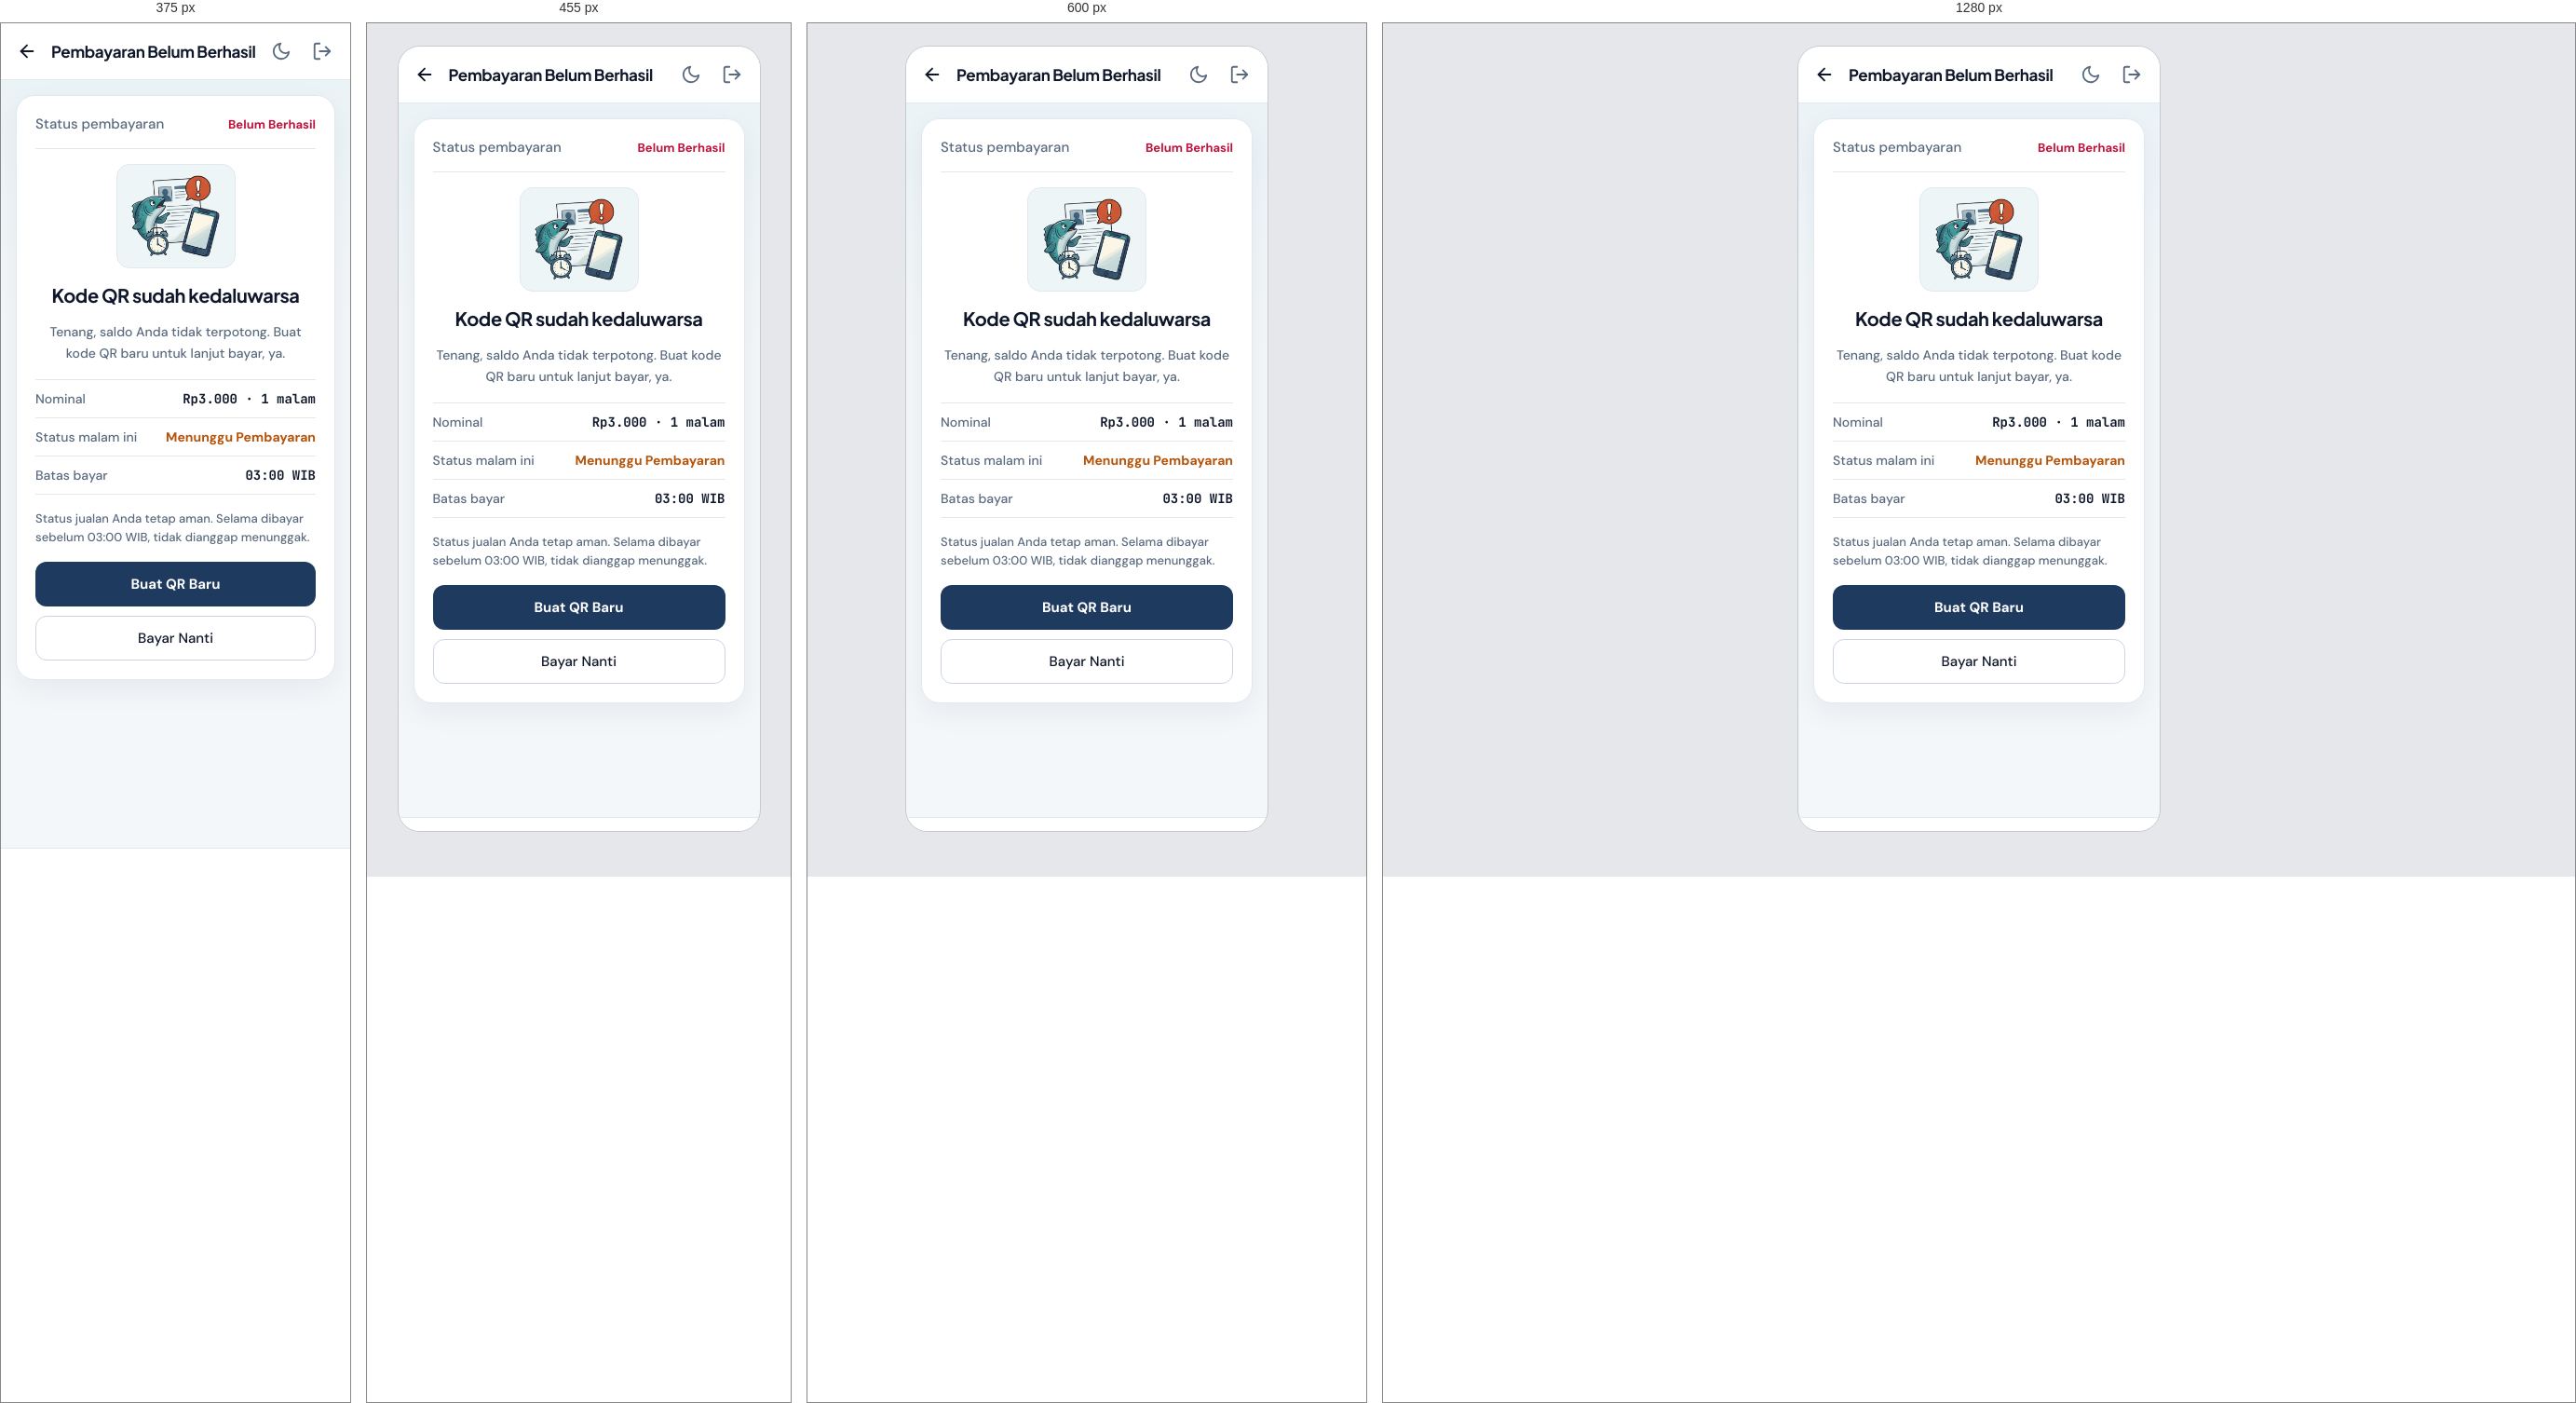
Rendered at 375 px, 455 px, 600 px and 1280 px, left to right.

<!-- file: AnggotaGagal.dc.html -->
<!doctype html>
<html lang="id">
<head>
<meta charset="utf-8">
<meta name="viewport" content="width=device-width, initial-scale=1, viewport-fit=cover">
<title>APIMA · Pembayaran Belum Berhasil</title>
<link rel="stylesheet" href="./styles.css">
<link rel="stylesheet" href="./theme-v5.css">
<link rel="stylesheet" href="./ui-anggota.css">
<script src="./support.js"></script>
<script src="./apima-store.js"></script>
<script src="./interactions.js" defer></script>
<script src="./nav-v5.js" defer></script>
<link rel="manifest" href="./manifest.webmanifest">
<meta name="theme-color" content="#0B4F8A">
<meta name="apple-mobile-web-app-capable" content="yes">
<meta name="apple-mobile-web-app-status-bar-style" content="default">
<meta name="apple-mobile-web-app-title" content="APIMA">
<link rel="apple-touch-icon" href="./icons/apple-touch-icon.png">
<script src="./pwa.js" defer></script>
</head>
<body>
<x-dc>
<div class="screen">

  <header class="v5-app-header ag-header ag-subheader">
    <a href="AnggotaQris.dc.html" class="v5-icon-btn ag-back" id="gagal-back" aria-label="Kembali ke layar QRIS">
      <svg width="24" height="24" viewBox="0 0 24 24" fill="none" stroke="currentColor" stroke-width="2" stroke-linecap="round" stroke-linejoin="round" aria-hidden="true"><line x1="19" y1="12" x2="5" y2="12"/><polyline points="12 19 5 12 12 5"/></svg>
    </a>
    <h1 class="ag-sub-title">Pembayaran Belum Berhasil</h1>
    <div class="v5-app-actions">
      <button type="button" class="v5-icon-btn theme-toggle" data-theme-toggle aria-pressed="false" aria-label="Ganti ke mode gelap">
        <svg class="icon-moon" width="22" height="22" viewBox="0 0 24 24" fill="none" stroke="currentColor" stroke-width="2" stroke-linecap="round" stroke-linejoin="round" aria-hidden="true"><path d="M21 12.79A9 9 0 1 1 11.21 3 7 7 0 0 0 21 12.79z"/></svg>
        <svg class="icon-sun" width="22" height="22" viewBox="0 0 24 24" fill="none" stroke="currentColor" stroke-width="2" stroke-linecap="round" aria-hidden="true"><circle cx="12" cy="12" r="4"/><path d="M12 2v2M12 20v2M4.93 4.93l1.41 1.41M17.66 17.66l1.41 1.41M2 12h2M20 12h2M6.34 17.66l-1.41 1.41M19.07 4.93l-1.41 1.41"/></svg>
      </button>
      <a href="MasukId.dc.html" class="v5-icon-btn" aria-label="Logout">
        <svg width="22" height="22" viewBox="0 0 24 24" fill="none" stroke="currentColor" stroke-width="2" stroke-linecap="round" stroke-linejoin="round" aria-hidden="true"><path d="M9 21H5a2 2 0 0 1-2-2V5a2 2 0 0 1 2-2h4"/><polyline points="16 17 21 12 16 7"/><line x1="21" y1="12" x2="9" y2="12"/></svg>
      </a>
    </div>
  </header>

  <main class="screen-scroll ag-main">

    <section class="v5-card ag-card" aria-label="Kode QR pembayaran kedaluwarsa">
      <div class="ag-row-between" style="padding-bottom:16px;border-bottom:1px solid var(--apima-line)">
        <span class="ag-muted" style="font-size:15px">Status pembayaran</span>
        <span class="ag-status st-danger">Belum Berhasil</span>
      </div>
      <span class="v5-illus ag-done-illus">
        <img src="illustrations/laporan-belum-dikirim.webp" width="360" height="336" alt="">
      </span>
      <h2 class="ag-state-title">Kode QR sudah kedaluwarsa</h2>
      <p class="ag-state-desc">Tenang, saldo Anda tidak terpotong. Buat kode QR baru untuk lanjut bayar, ya.</p>
      <div class="ag-rows ag-rows-top ag-rows-last-line">
        <div class="v5-row"><span class="v5-row-label">Nominal</span><span class="v5-row-value mono" id="gagal-nominal">Rp3.000 · 1 malam</span></div>
        <div class="v5-row"><span class="v5-row-label">Status malam ini</span><span class="v5-row-value st-warning">Menunggu Pembayaran</span></div>
        <div class="v5-row"><span class="v5-row-label">Batas bayar</span><span class="v5-row-value mono">03:00 WIB</span></div>
      </div>
      <p class="ag-small">Status jualan Anda tetap aman. Selama dibayar sebelum 03:00 WIB, tidak dianggap menunggak.</p>
      <div class="ag-btn-stack">
        <a href="AnggotaQris.dc.html" class="btn btn-primary" id="gagal-new-qr">Buat QR Baru</a>
        <a href="Main.dc.html" class="btn btn-secondary">Bayar Nanti</a>
      </div>
    </section>

  </main>

  <nav class="v5-nav" data-v5-nav="anggota" data-active="bayar"></nav>

</div>
</x-dc>
<script>
(function () {
  'use strict';
  function boot() {
    var store = window.APIMA_STORE;
    var params = new URLSearchParams(window.location.search || '');
    var q = parseInt(params.get('nights'), 10);
    var nights = (q >= 1 && q <= 30) ? q : (store ? store.getPendingOrder().nights : 1);
    var price = store ? store.formatRupiah(nights * 3000) : ('Rp' + (nights * 3000).toLocaleString('id-ID'));
    document.getElementById('gagal-nominal').textContent = price + ' · ' + nights + ' malam';
    var href = 'AnggotaQris.dc.html?nights=' + nights;
    document.getElementById('gagal-new-qr').setAttribute('href', href);
    document.getElementById('gagal-back').setAttribute('href', href);
  }
  if (document.readyState === 'loading') {
    document.addEventListener('DOMContentLoaded', function () { setTimeout(boot, 40); });
  } else {
    setTimeout(boot, 40);
  }
})();
</script>
<script type="text/x-dc" data-dc-script data-props='{"$preview":{"width":390,"height":844}}'>
class Component extends DCLogic { renderVals() { return {}; } }
</script>
</body>
</html>


/* @media block from styles.css */
@media (max-width: 430px) {
  body:has(.screen) {
    background: var(--apima-bg-page);
    padding: 0;
    display: block;
  }
  body:has(.screen) .screen {
    width: 100vw;
    height: 100dvh;
    border-radius: 0;
    border: none;
  }
}

/* @media block from styles.css */
@media (min-width: 721px) {
  .pwa-feedback-fab { bottom: 20px; right: 20px; }
}

/* @media block from styles.css */
@media (max-width: 480px) {
  .fb-card { padding: 16px; }
  .fb-aspect-row { flex-direction: column; align-items: flex-start; }
  .fb-mini-scale { width: 100%; display: grid; grid-template-columns: repeat(5, minmax(0, 1fr)); }
  .fb-mini-btn { width: 100%; }
}